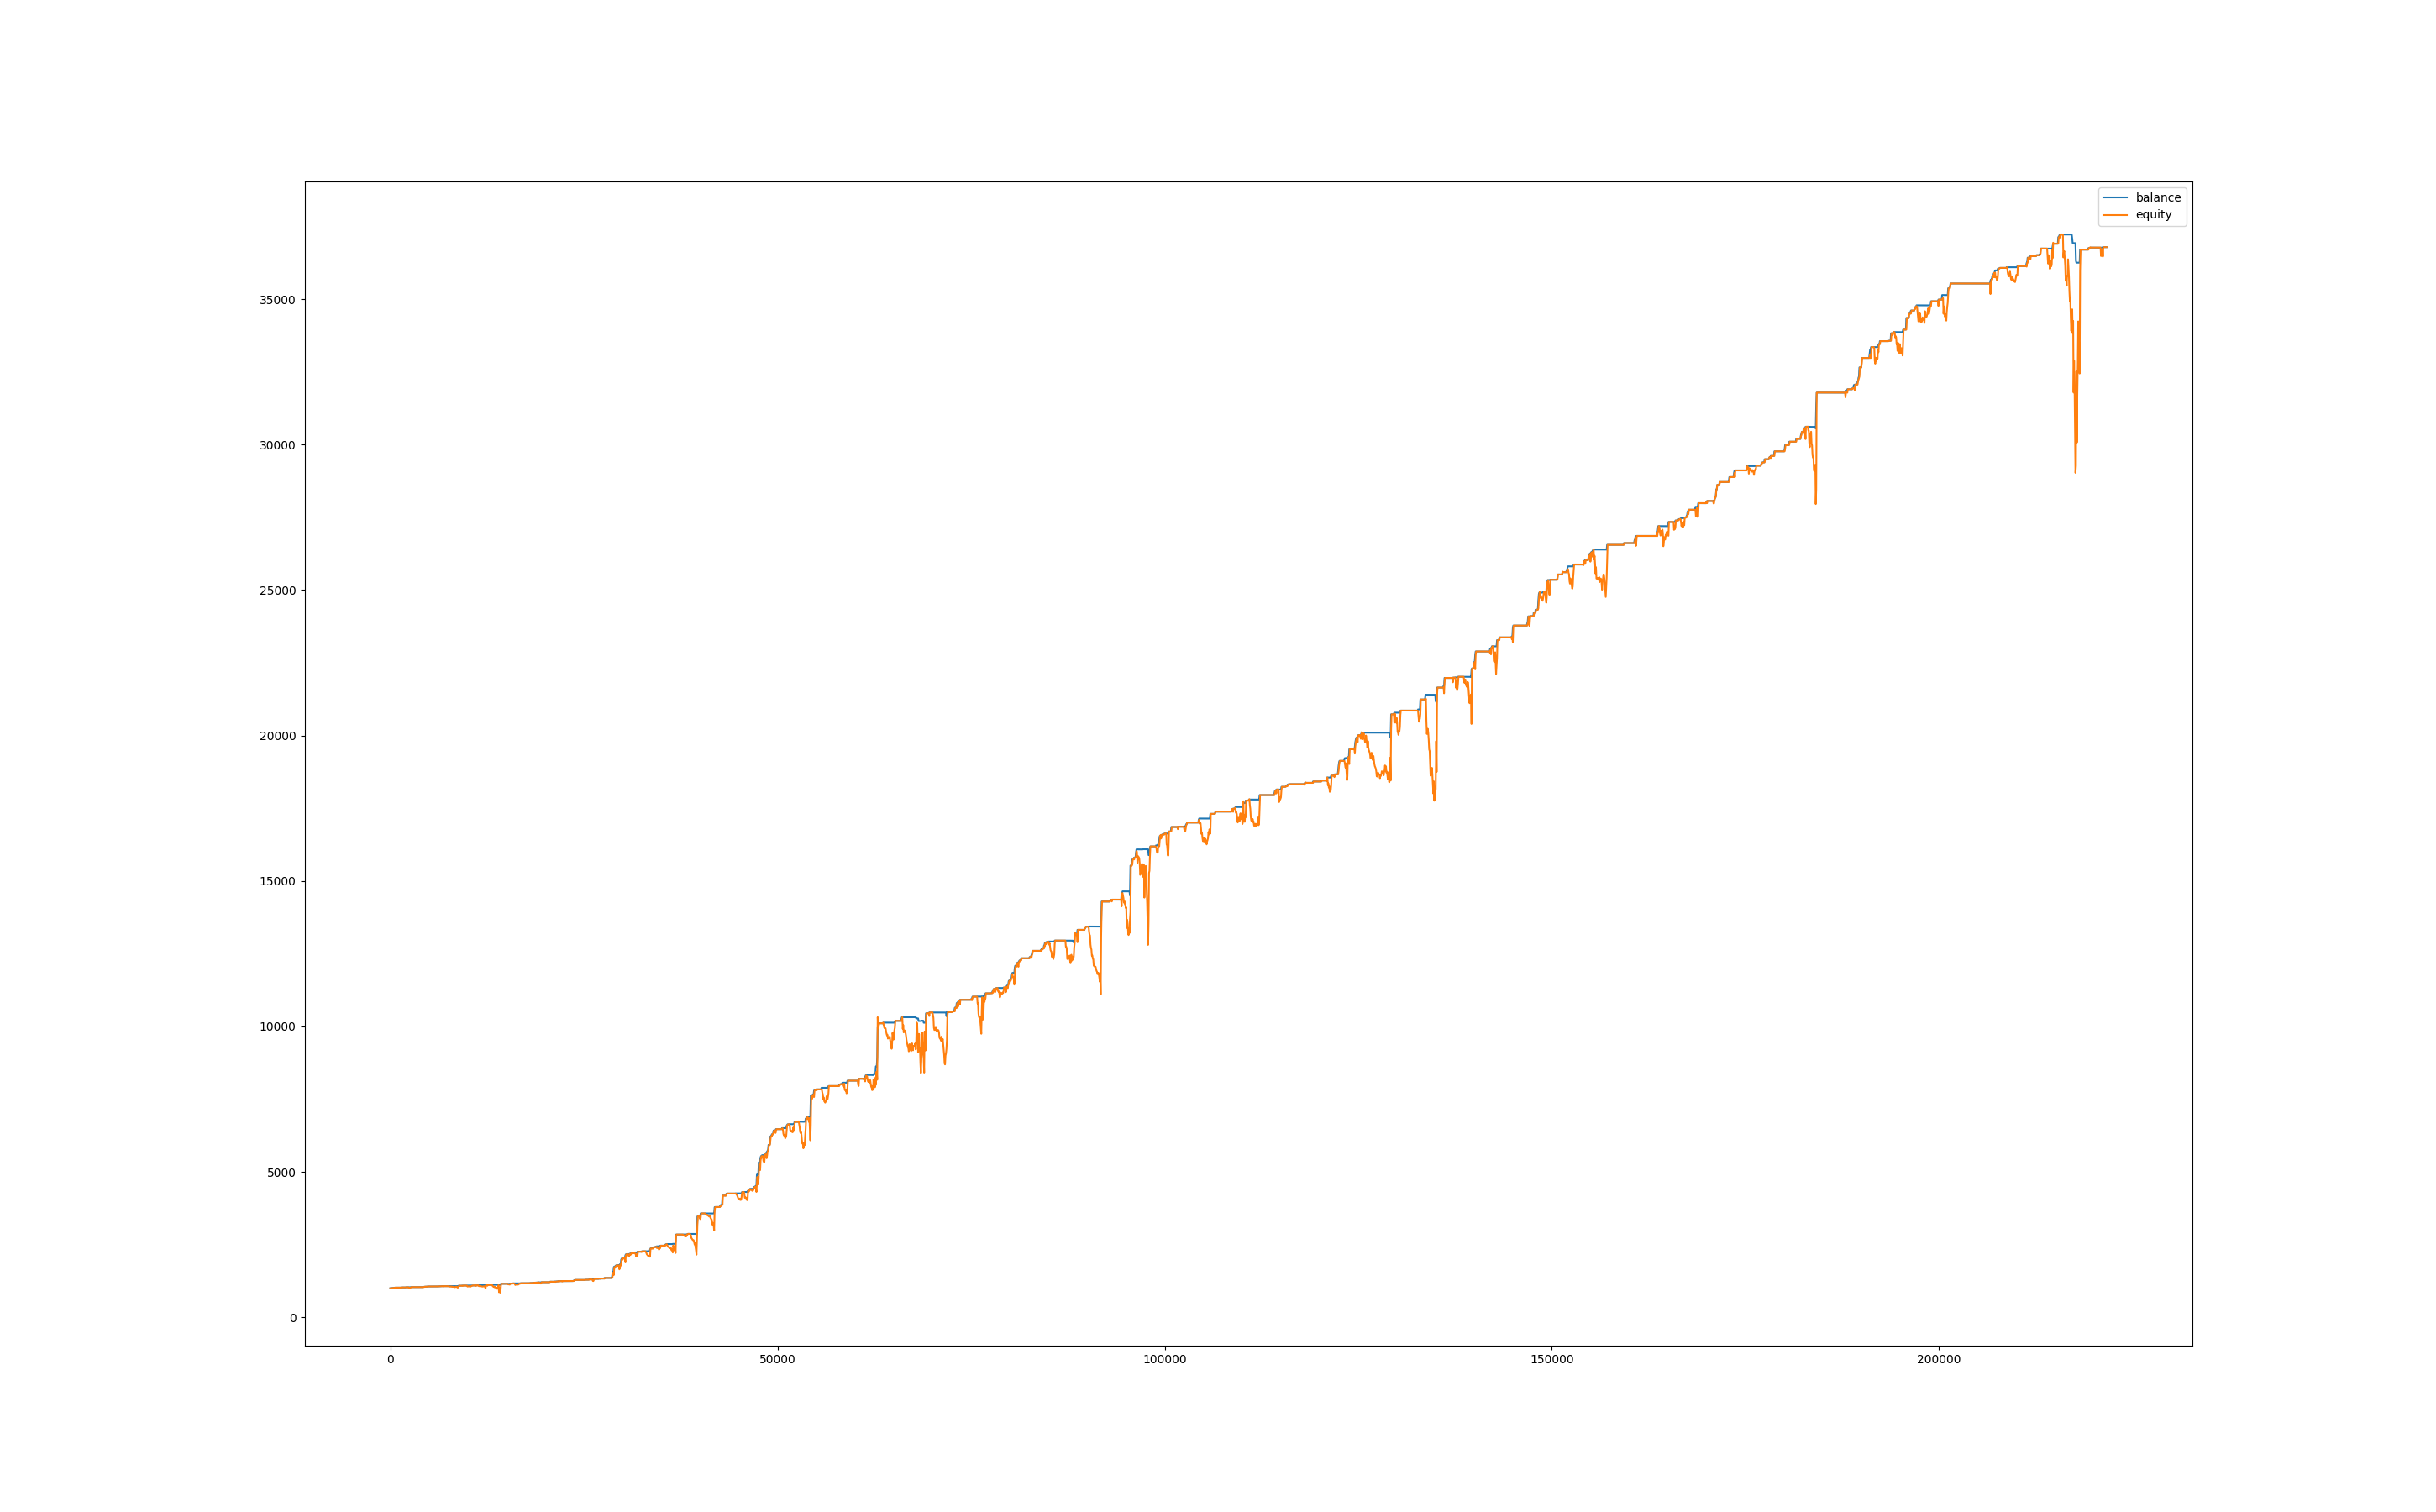

The table this chart was drawn from, first rows:
, balance, equity, balance_btc, equity_btc
0, 1003, 1000, 0.0, 0.0
60, 1003, 1000, 0.0, 0.0
120, 1003, 1003, 0.0, 0.0
180, 1007, 1003, 0.0, 0.2145
240, 1011, 1007, 0.0, 0.0
300, 1011, 1011, 0.0, 0.0
360, 1012, 1011, 0.0, 0.0
420, 1013, 1013, 0.0, 1.716
480, 1019, 1015, 0.0, 0.0
540, 1019, 1019, 0.0, 0.0
600, 1023, 1020, 0.0, 1.613
660, 1023, 1023, 0.0, 0.0
720, 1023, 1020, 0.0, -2.588
780, 1023, 1023, 0.0, 0.0
840, 1023, 1023, 0.0, 0.0
900, 1023, 1023, 0.0, 0.0
960, 1023, 1023, 0.0, 0.0
1020, 1023, 1023, 0.0, 0.0
1080, 1023, 1023, 0.0, 0.0
1140, 1023, 1023, 0.0, 0.0
1200, 1023, 1023, 0.0, 0.0
1260, 1023, 1023, 0.0, 0.0
1320, 1023, 1023, 0.0, 0.0
1380, 1029, 1023, 0.0, 0.0
1440, 1030, 1030, 0.0, 1.693
1500, 1030, 1030, 0.0, 0.0
1560, 1030, 1030, 0.0, 0.0
1620, 1030, 1030, 0.0, 0.0
1680, 1030, 1030, 0.0, 0.0
1740, 1030, 1030, 0.0, 0.0
1800, 1030, 1030, 0.0, 0.0
1860, 1030, 1030, 0.0, 0.0
1920, 1030, 1030, 0.0, 0.0
1980, 1034, 1030, 0.0, 0.0
2040, 1036, 1034, 0.0, 0.0
2100, 1036, 1036, 0.0, 0.0
2160, 1036, 1036, 0.0, 0.0
2220, 1036, 1036, 0.0, 0.0
2280, 1036, 1029, 0.0, -7.39
2340, 1036, 1035, 0.0, -1.173
2400, 1036, 1028, 0.0, -7.781
2460, 1036, 1012, 0.0, -23.42
2520, 1036, 1019, 0.0, -17.16
2580, 1036, 1012, 0.0, -23.97
2640, 1041, 1026, 0.0, -9.462
2700, 1041, 1041, 0.0, 0.0
2760, 1041, 1041, 0.0, 0.0
2820, 1041, 1041, 0.0, 0.0
2880, 1041, 1041, 0.0, 0.0
2940, 1041, 1041, 0.0, 0.0
3000, 1041, 1041, 0.0, 0.0
3060, 1041, 1041, 0.0, 0.0
3120, 1041, 1041, 0.0, 0.0
3180, 1041, 1041, 0.0, 0.0
3240, 1041, 1041, 0.0, 0.0
3300, 1041, 1041, 0.0, 0.0
3360, 1041, 1041, 0.0, 0.0
3420, 1041, 1041, 0.0, 0.0
3480, 1041, 1041, 0.0, 0.0
3540, 1041, 1041, 0.0, 0.0
... 3,635 more rows
